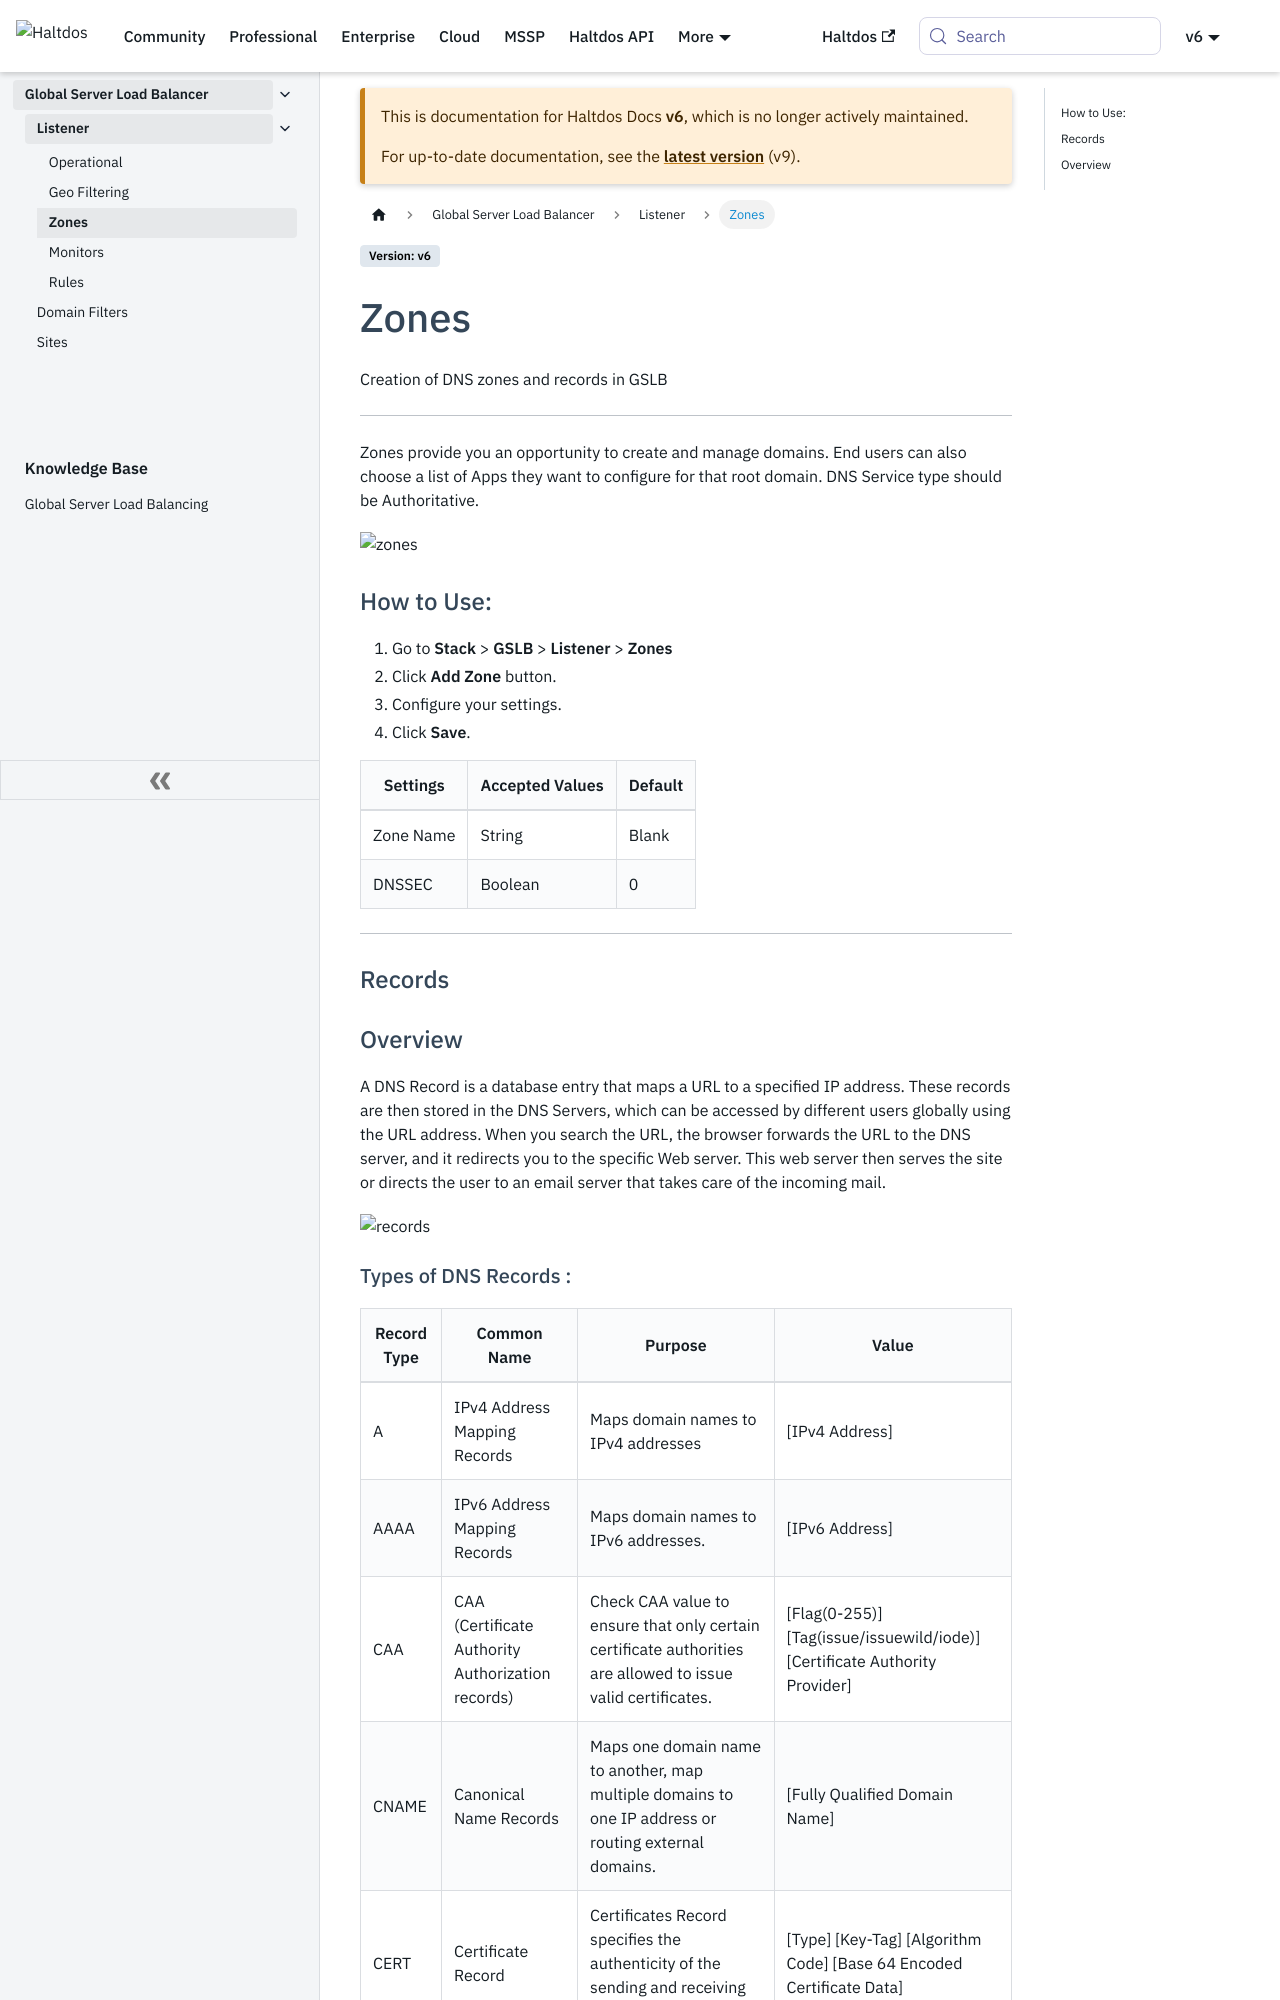

repository: halt-dos/hd-wiki-public · page: v6/enterprise/gslb/listener/zones/index.html · generator: docusaurus

---
sidebar_position: 5
---

# Zones

Creation of DNS zones and records in GSLB

---

Zones provide you an opportunity to create and manage domains. End users can also choose a list of Apps they want to configure for that root domain. DNS Service type should be Authoritative.  

![listener](/img/gslb/v8/zones.png)

### How to Use:
1. Go to  **Apps** > **GSLB** > **Listener** > **Zones**
2. Click **Add Zone** button.
3. Configure your settings.
4. Click **Save**.

### Records

### Overview

A DNS Record is a database entry that maps a URL to a specified IP address. These records are then stored in the DNS Servers, which can be accessed by different users globally using the URL address. When you search the URL, the browser forwards the URL to the DNS server, and it redirects you to the specific Web server. This web server then serves the site or directs the user to an email server that takes care of the incoming mail.
